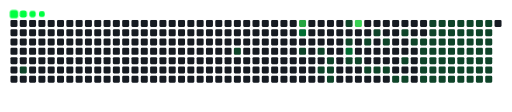
t = 0.00 s
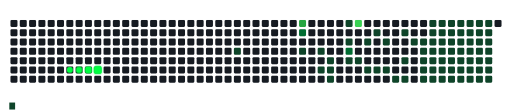
t = 1.50 s
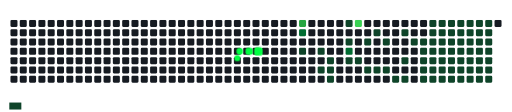
t = 3.43 s
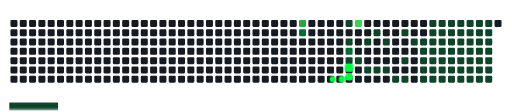
t = 5.02 s
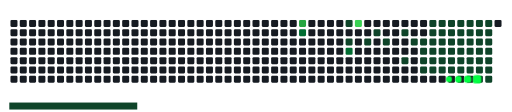
t = 6.67 s
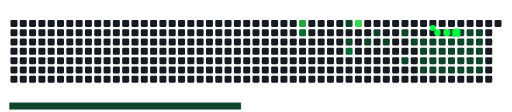
t = 8.35 s

The animated SVG that drew these frames (rendered in a browser with its animation timeline set to each time). Animation: 89 CSS @keyframes rules; frames cover the first 8.35 s, repeats indefinitely.

<svg viewBox="-16 -32 880 192" width="880" height="192" xmlns="http://www.w3.org/2000/svg"><desc>Generated with https://github.com/Platane/snk</desc><style>:root{--cb:#1b1f230a;--cs:#00FF41;--ce:#161b22;--c0:#161b22;--c1:#0e4429;--c2:#006d32;--c3:#26a641;--c4:#39d353}.c{shape-rendering:geometricPrecision;fill:var(--ce);stroke-width:1px;stroke:var(--cb);animation:none 20700ms linear infinite;width:12px;height:12px}@keyframes c0{3.37%{fill:var(--c1)}3.39%,100%{fill:var(--ce)}}.c.c0{fill:var(--c1);animation-name:c0}@keyframes c1{15.45%{fill:var(--c1)}15.47%,100%{fill:var(--ce)}}.c.c1{fill:var(--c1);animation-name:c1}@keyframes c2{78.25%{fill:var(--c3)}78.27%,100%{fill:var(--ce)}}.c.c2{fill:var(--c3);animation-name:c2}@keyframes c3{77.77%{fill:var(--c2)}77.79%,100%{fill:var(--ce)}}.c.c3{fill:var(--c2);animation-name:c3}@keyframes c4{18.83%{fill:var(--c1)}18.85%,100%{fill:var(--ce)}}.c.c4{fill:var(--c1);animation-name:c4}@keyframes c5{19.8%{fill:var(--c1)}19.82%,100%{fill:var(--ce)}}.c.c5{fill:var(--c1);animation-name:c5}@keyframes c6{21.73%{fill:var(--c1)}21.75%,100%{fill:var(--ce)}}.c.c6{fill:var(--c1);animation-name:c6}@keyframes c7{20.76%{fill:var(--c1)}20.78%,100%{fill:var(--ce)}}.c.c7{fill:var(--c1);animation-name:c7}@keyframes c8{21.25%{fill:var(--c1)}21.27%,100%{fill:var(--ce)}}.c.c8{fill:var(--c1);animation-name:c8}@keyframes c9{22.7%{fill:var(--c1)}22.72%,100%{fill:var(--ce)}}.c.c9{fill:var(--c1);animation-name:c9}@keyframes ca{71.97%{fill:var(--c1)}71.99%,100%{fill:var(--ce)}}.c.ca{fill:var(--c1);animation-name:ca}@keyframes cb{71%{fill:var(--c1)}71.02%,100%{fill:var(--ce)}}.c.cb{fill:var(--c1);animation-name:cb}@keyframes cc{74.39%{fill:var(--c2)}74.41%,100%{fill:var(--ce)}}.c.cc{fill:var(--c2);animation-name:cc}@keyframes cd{24.63%{fill:var(--c1)}24.65%,100%{fill:var(--ce)}}.c.cd{fill:var(--c1);animation-name:cd}@keyframes ce{81.15%{fill:var(--c4)}81.17%,100%{fill:var(--ce)}}.c.ce{fill:var(--c4);animation-name:ce}@keyframes cf{25.11%{fill:var(--c1)}25.13%,100%{fill:var(--ce)}}.c.cf{fill:var(--c1);animation-name:cf}@keyframes cg{48.78%{fill:var(--c1)}48.8%,100%{fill:var(--ce)}}.c.cg{fill:var(--c1);animation-name:cg}@keyframes ch{26.08%{fill:var(--c1)}26.1%,100%{fill:var(--ce)}}.c.ch{fill:var(--c1);animation-name:ch}@keyframes ci{47.82%{fill:var(--c1)}47.84%,100%{fill:var(--ce)}}.c.ci{fill:var(--c1);animation-name:ci}@keyframes cj{26.56%{fill:var(--c1)}26.58%,100%{fill:var(--ce)}}.c.cj{fill:var(--c1);animation-name:cj}@keyframes ck{49.75%{fill:var(--c1)}49.77%,100%{fill:var(--ce)}}.c.ck{fill:var(--c1);animation-name:ck}@keyframes cl{27.04%{fill:var(--c1)}27.06%,100%{fill:var(--ce)}}.c.cl{fill:var(--c1);animation-name:cl}@keyframes cm{28.01%{fill:var(--c1)}28.03%,100%{fill:var(--ce)}}.c.cm{fill:var(--c1);animation-name:cm}@keyframes cn{46.37%{fill:var(--c1)}46.39%,100%{fill:var(--ce)}}.c.cn{fill:var(--c1);animation-name:cn}@keyframes co{51.68%{fill:var(--c1)}51.7%,100%{fill:var(--ce)}}.c.co{fill:var(--c1);animation-name:co}@keyframes cp{28.49%{fill:var(--c1)}28.51%,100%{fill:var(--ce)}}.c.cp{fill:var(--c1);animation-name:cp}@keyframes cq{45.4%{fill:var(--c1)}45.42%,100%{fill:var(--ce)}}.c.cq{fill:var(--c1);animation-name:cq}@keyframes cr{44.92%{fill:var(--c1)}44.94%,100%{fill:var(--ce)}}.c.cr{fill:var(--c1);animation-name:cr}@keyframes cs{58.93%{fill:var(--c1)}58.95%,100%{fill:var(--ce)}}.c.cs{fill:var(--c1);animation-name:cs}@keyframes ct{52.65%{fill:var(--c1)}52.67%,100%{fill:var(--ce)}}.c.ct{fill:var(--c1);animation-name:ct}@keyframes cu{59.89%{fill:var(--c1)}59.91%,100%{fill:var(--ce)}}.c.cu{fill:var(--c1);animation-name:cu}@keyframes cv{29.46%{fill:var(--c1)}29.48%,100%{fill:var(--ce)}}.c.cv{fill:var(--c1);animation-name:cv}@keyframes cw{38.64%{fill:var(--c1)}38.66%,100%{fill:var(--ce)}}.c.cw{fill:var(--c1);animation-name:cw}@keyframes cx{39.12%{fill:var(--c1)}39.14%,100%{fill:var(--ce)}}.c.cx{fill:var(--c1);animation-name:cx}@keyframes cy{44.43%{fill:var(--c1)}44.45%,100%{fill:var(--ce)}}.c.cy{fill:var(--c1);animation-name:cy}@keyframes cz{58.44%{fill:var(--c1)}58.46%,100%{fill:var(--ce)}}.c.cz{fill:var(--c1);animation-name:cz}@keyframes c10{53.13%{fill:var(--c1)}53.15%,100%{fill:var(--ce)}}.c.c10{fill:var(--c1);animation-name:c10}@keyframes c11{60.38%{fill:var(--c1)}60.4%,100%{fill:var(--ce)}}.c.c11{fill:var(--c1);animation-name:c11}@keyframes c12{29.94%{fill:var(--c1)}29.96%,100%{fill:var(--ce)}}.c.c12{fill:var(--c1);animation-name:c12}@keyframes c13{38.15%{fill:var(--c1)}38.17%,100%{fill:var(--ce)}}.c.c13{fill:var(--c1);animation-name:c13}@keyframes c14{39.6%{fill:var(--c1)}39.62%,100%{fill:var(--ce)}}.c.c14{fill:var(--c1);animation-name:c14}@keyframes c15{43.95%{fill:var(--c1)}43.97%,100%{fill:var(--ce)}}.c.c15{fill:var(--c1);animation-name:c15}@keyframes c16{57.96%{fill:var(--c1)}57.98%,100%{fill:var(--ce)}}.c.c16{fill:var(--c1);animation-name:c16}@keyframes c17{53.61%{fill:var(--c1)}53.63%,100%{fill:var(--ce)}}.c.c17{fill:var(--c1);animation-name:c17}@keyframes c18{60.86%{fill:var(--c1)}60.88%,100%{fill:var(--ce)}}.c.c18{fill:var(--c1);animation-name:c18}@keyframes c19{30.42%{fill:var(--c1)}30.44%,100%{fill:var(--ce)}}.c.c19{fill:var(--c1);animation-name:c19}@keyframes c1a{37.67%{fill:var(--c1)}37.69%,100%{fill:var(--ce)}}.c.c1a{fill:var(--c1);animation-name:c1a}@keyframes c1b{40.09%{fill:var(--c1)}40.11%,100%{fill:var(--ce)}}.c.c1b{fill:var(--c1);animation-name:c1b}@keyframes c1c{43.47%{fill:var(--c1)}43.49%,100%{fill:var(--ce)}}.c.c1c{fill:var(--c1);animation-name:c1c}@keyframes c1d{57.48%{fill:var(--c1)}57.5%,100%{fill:var(--ce)}}.c.c1d{fill:var(--c1);animation-name:c1d}@keyframes c1e{54.1%{fill:var(--c1)}54.12%,100%{fill:var(--ce)}}.c.c1e{fill:var(--c1);animation-name:c1e}@keyframes c1f{61.34%{fill:var(--c1)}61.36%,100%{fill:var(--ce)}}.c.c1f{fill:var(--c1);animation-name:c1f}@keyframes c1g{30.91%{fill:var(--c1)}30.93%,100%{fill:var(--ce)}}.c.c1g{fill:var(--c1);animation-name:c1g}@keyframes c1h{37.19%{fill:var(--c1)}37.21%,100%{fill:var(--ce)}}.c.c1h{fill:var(--c1);animation-name:c1h}@keyframes c1i{40.57%{fill:var(--c1)}40.59%,100%{fill:var(--ce)}}.c.c1i{fill:var(--c1);animation-name:c1i}@keyframes c1j{42.99%{fill:var(--c1)}43.01%,100%{fill:var(--ce)}}.c.c1j{fill:var(--c1);animation-name:c1j}@keyframes c1k{56.99%{fill:var(--c1)}57.01%,100%{fill:var(--ce)}}.c.c1k{fill:var(--c1);animation-name:c1k}@keyframes c1l{54.58%{fill:var(--c1)}54.6%,100%{fill:var(--ce)}}.c.c1l{fill:var(--c1);animation-name:c1l}@keyframes c1m{61.83%{fill:var(--c1)}61.85%,100%{fill:var(--ce)}}.c.c1m{fill:var(--c1);animation-name:c1m}@keyframes c1n{31.39%{fill:var(--c1)}31.41%,100%{fill:var(--ce)}}.c.c1n{fill:var(--c1);animation-name:c1n}@keyframes c1o{36.7%{fill:var(--c1)}36.72%,100%{fill:var(--ce)}}.c.c1o{fill:var(--c1);animation-name:c1o}@keyframes c1p{41.05%{fill:var(--c1)}41.07%,100%{fill:var(--ce)}}.c.c1p{fill:var(--c1);animation-name:c1p}@keyframes c1q{42.5%{fill:var(--c1)}42.52%,100%{fill:var(--ce)}}.c.c1q{fill:var(--c1);animation-name:c1q}@keyframes c1r{56.51%{fill:var(--c1)}56.53%,100%{fill:var(--ce)}}.c.c1r{fill:var(--c1);animation-name:c1r}@keyframes c1s{55.06%{fill:var(--c1)}55.08%,100%{fill:var(--ce)}}.c.c1s{fill:var(--c1);animation-name:c1s}@keyframes c1t{62.31%{fill:var(--c1)}62.33%,100%{fill:var(--ce)}}.c.c1t{fill:var(--c1);animation-name:c1t}@keyframes c1u{31.87%{fill:var(--c1)}31.89%,100%{fill:var(--ce)}}.c.c1u{fill:var(--c1);animation-name:c1u}@keyframes c1v{36.22%{fill:var(--c1)}36.24%,100%{fill:var(--ce)}}.c.c1v{fill:var(--c1);animation-name:c1v}@keyframes c1w{41.54%{fill:var(--c1)}41.56%,100%{fill:var(--ce)}}.c.c1w{fill:var(--c1);animation-name:c1w}@keyframes c1x{42.02%{fill:var(--c1)}42.04%,100%{fill:var(--ce)}}.c.c1x{fill:var(--c1);animation-name:c1x}@keyframes c1y{56.03%{fill:var(--c1)}56.05%,100%{fill:var(--ce)}}.c.c1y{fill:var(--c1);animation-name:c1y}@keyframes c1z{55.55%{fill:var(--c1)}55.57%,100%{fill:var(--ce)}}.c.c1z{fill:var(--c1);animation-name:c1z}@keyframes c20{62.79%{fill:var(--c1)}62.81%,100%{fill:var(--ce)}}.c.c20{fill:var(--c1);animation-name:c20}@keyframes c21{32.36%{fill:var(--c1)}32.38%,100%{fill:var(--ce)}}.c.c21{fill:var(--c1);animation-name:c21}@keyframes c22{35.74%{fill:var(--c1)}35.76%,100%{fill:var(--ce)}}.c.c22{fill:var(--c1);animation-name:c22}@keyframes c23{35.26%{fill:var(--c1)}35.28%,100%{fill:var(--ce)}}.c.c23{fill:var(--c1);animation-name:c23}@keyframes c24{34.77%{fill:var(--c1)}34.79%,100%{fill:var(--ce)}}.c.c24{fill:var(--c1);animation-name:c24}@keyframes c25{34.29%{fill:var(--c1)}34.31%,100%{fill:var(--ce)}}.c.c25{fill:var(--c1);animation-name:c25}@keyframes c26{33.81%{fill:var(--c1)}33.83%,100%{fill:var(--ce)}}.c.c26{fill:var(--c1);animation-name:c26}@keyframes c27{33.32%{fill:var(--c1)}33.34%,100%{fill:var(--ce)}}.c.c27{fill:var(--c1);animation-name:c27}@keyframes c28{32.84%{fill:var(--c1)}32.86%,100%{fill:var(--ce)}}.c.c28{fill:var(--c1);animation-name:c28}.u{transform-origin:0 0;transform:scale(0,1);animation:none linear 20700ms infinite}@keyframes u0{3.37%{transform:scale(0.000,1)}3.39%,15.45%{transform:scale(0.013,1)}15.47%,18.83%{transform:scale(0.026,1)}18.85%,19.8%{transform:scale(0.039,1)}19.82%,20.76%{transform:scale(0.052,1)}20.78%,21.25%{transform:scale(0.065,1)}21.27%,21.73%{transform:scale(0.078,1)}21.75%,22.7%{transform:scale(0.091,1)}22.72%,24.63%{transform:scale(0.104,1)}24.65%,25.11%{transform:scale(0.117,1)}25.13%,26.08%{transform:scale(0.130,1)}26.1%,26.56%{transform:scale(0.143,1)}26.58%,27.04%{transform:scale(0.156,1)}27.06%,28.01%{transform:scale(0.169,1)}28.03%,28.49%{transform:scale(0.182,1)}28.51%,29.46%{transform:scale(0.195,1)}29.48%,29.94%{transform:scale(0.208,1)}29.96%,30.42%{transform:scale(0.221,1)}30.44%,30.91%{transform:scale(0.234,1)}30.93%,31.39%{transform:scale(0.247,1)}31.41%,31.87%{transform:scale(0.260,1)}31.89%,32.36%{transform:scale(0.273,1)}32.38%,32.84%{transform:scale(0.286,1)}32.86%,33.32%{transform:scale(0.299,1)}33.34%,33.81%{transform:scale(0.312,1)}33.83%,34.29%{transform:scale(0.325,1)}34.31%,34.77%{transform:scale(0.338,1)}34.79%,35.26%{transform:scale(0.351,1)}35.28%,35.74%{transform:scale(0.364,1)}35.76%,36.22%{transform:scale(0.377,1)}36.24%,36.7%{transform:scale(0.390,1)}36.72%,37.19%{transform:scale(0.403,1)}37.21%,37.67%{transform:scale(0.416,1)}37.69%,38.15%{transform:scale(0.429,1)}38.17%,38.64%{transform:scale(0.442,1)}38.66%,39.12%{transform:scale(0.455,1)}39.14%,39.6%{transform:scale(0.468,1)}39.62%,40.09%{transform:scale(0.481,1)}40.11%,40.57%{transform:scale(0.494,1)}40.59%,41.05%{transform:scale(0.506,1)}41.07%,41.54%{transform:scale(0.519,1)}41.56%,42.02%{transform:scale(0.532,1)}42.04%,42.5%{transform:scale(0.545,1)}42.52%,42.99%{transform:scale(0.558,1)}43.01%,43.47%{transform:scale(0.571,1)}43.49%,43.95%{transform:scale(0.584,1)}43.97%,44.43%{transform:scale(0.597,1)}44.45%,44.92%{transform:scale(0.610,1)}44.94%,45.4%{transform:scale(0.623,1)}45.42%,46.37%{transform:scale(0.636,1)}46.39%,47.82%{transform:scale(0.649,1)}47.84%,48.78%{transform:scale(0.662,1)}48.8%,49.75%{transform:scale(0.675,1)}49.77%,51.68%{transform:scale(0.688,1)}51.7%,52.65%{transform:scale(0.701,1)}52.67%,53.13%{transform:scale(0.714,1)}53.15%,53.61%{transform:scale(0.727,1)}53.63%,54.1%{transform:scale(0.740,1)}54.12%,54.58%{transform:scale(0.753,1)}54.6%,55.06%{transform:scale(0.766,1)}55.08%,55.55%{transform:scale(0.779,1)}55.57%,56.03%{transform:scale(0.792,1)}56.05%,56.51%{transform:scale(0.805,1)}56.53%,56.99%{transform:scale(0.818,1)}57.01%,57.48%{transform:scale(0.831,1)}57.5%,57.96%{transform:scale(0.844,1)}57.98%,58.44%{transform:scale(0.857,1)}58.46%,58.93%{transform:scale(0.870,1)}58.95%,59.89%{transform:scale(0.883,1)}59.91%,60.38%{transform:scale(0.896,1)}60.4%,60.86%{transform:scale(0.909,1)}60.88%,61.34%{transform:scale(0.922,1)}61.36%,61.83%{transform:scale(0.935,1)}61.85%,62.31%{transform:scale(0.948,1)}62.33%,62.79%{transform:scale(0.961,1)}62.81%,71%{transform:scale(0.974,1)}71.02%,71.97%{transform:scale(0.987,1)}71.99%,100%{transform:scale(1.000,1)}}.u.u0{fill:var(--c1);animation-name:u0;transform-origin:0.0px 0}@keyframes u1{74.39%{transform:scale(0.000,1)}74.41%,77.77%{transform:scale(0.500,1)}77.79%,100%{transform:scale(1.000,1)}}.u.u1{fill:var(--c2);animation-name:u1;transform-origin:806.1px 0}@keyframes u2{78.25%{transform:scale(0.000,1)}78.27%,100%{transform:scale(1.000,1)}}.u.u2{fill:var(--c3);animation-name:u2;transform-origin:827.1px 0}@keyframes u3{81.15%{transform:scale(0.000,1)}81.17%,100%{transform:scale(1.000,1)}}.u.u3{fill:var(--c4);animation-name:u3;transform-origin:837.5px 0}.s{shape-rendering:geometricPrecision;fill:var(--cs);animation:none linear 20700ms infinite}@keyframes s0{0%,99.52%{transform:translate(0px,-16px)}0.48%{transform:translate(0px,0px)}0.97%{transform:translate(16px,0px)}3.38%{transform:translate(16px,80px)}14.49%{transform:translate(384px,80px)}15.46%{transform:translate(384px,48px)}20.29%{transform:translate(544px,48px)}21.26%{transform:translate(544px,80px)}21.74%{transform:translate(528px,80px)}22.22%{transform:translate(528px,96px)}23.67%{transform:translate(576px,96px)}24.64%{transform:translate(576px,64px)}25.6%{transform:translate(608px,64px)}26.09%{transform:translate(608px,80px)}27.54%{transform:translate(656px,80px)}28.02%{transform:translate(656px,96px)}32.85%{transform:translate(816px,96px)}35.75%{transform:translate(816px,0px)}38.65%{transform:translate(720px,0px)}39.13%{transform:translate(720px,16px)}41.55%{transform:translate(800px,16px)}42.03%,64.25%{transform:translate(800px,32px)}45.41%{transform:translate(688px,32px)}45.89%{transform:translate(688px,16px)}48.31%{transform:translate(608px,16px)}48.79%{transform:translate(608px,32px)}50.72%{transform:translate(672px,32px)}51.69%{transform:translate(672px,64px)}55.56%{transform:translate(800px,64px)}56.04%{transform:translate(800px,48px)}58.94%{transform:translate(704px,48px)}59.9%{transform:translate(704px,80px)}62.8%{transform:translate(800px,80px)}71.01%{transform:translate(576px,32px)}71.98%{transform:translate(576px,0px)}72.46%{transform:translate(560px,0px)}72.95%,75.85%{transform:translate(560px,16px)}73.43%{transform:translate(576px,16px)}74.4%{transform:translate(576px,48px)}74.88%{transform:translate(560px,48px)}77.78%{transform:translate(496px,16px)}78.26%{transform:translate(496px,0px)}81.16%{transform:translate(592px,0px)}81.64%{transform:translate(592px,-16px)}}.s.s0{transform:translate(0px,-16px);animation-name:s0}@keyframes s1{0%,99.52%{transform:translate(16px,-16px)}0.48%{transform:translate(0px,-16px)}0.97%{transform:translate(0px,0px)}1.45%{transform:translate(16px,0px)}3.86%{transform:translate(16px,80px)}14.98%{transform:translate(384px,80px)}15.94%{transform:translate(384px,48px)}20.77%{transform:translate(544px,48px)}21.74%{transform:translate(544px,80px)}22.22%{transform:translate(528px,80px)}22.71%{transform:translate(528px,96px)}24.15%{transform:translate(576px,96px)}25.12%{transform:translate(576px,64px)}26.09%{transform:translate(608px,64px)}26.57%{transform:translate(608px,80px)}28.02%{transform:translate(656px,80px)}28.5%{transform:translate(656px,96px)}33.33%{transform:translate(816px,96px)}36.23%{transform:translate(816px,0px)}39.13%{transform:translate(720px,0px)}39.61%{transform:translate(720px,16px)}42.03%{transform:translate(800px,16px)}42.51%,64.73%{transform:translate(800px,32px)}45.89%{transform:translate(688px,32px)}46.38%{transform:translate(688px,16px)}48.79%{transform:translate(608px,16px)}49.28%{transform:translate(608px,32px)}51.21%{transform:translate(672px,32px)}52.17%{transform:translate(672px,64px)}56.04%{transform:translate(800px,64px)}56.52%{transform:translate(800px,48px)}59.42%{transform:translate(704px,48px)}60.39%{transform:translate(704px,80px)}63.29%{transform:translate(800px,80px)}71.5%{transform:translate(576px,32px)}72.46%{transform:translate(576px,0px)}72.95%{transform:translate(560px,0px)}73.43%,76.33%{transform:translate(560px,16px)}73.91%{transform:translate(576px,16px)}74.88%{transform:translate(576px,48px)}75.36%{transform:translate(560px,48px)}78.26%{transform:translate(496px,16px)}78.74%{transform:translate(496px,0px)}81.64%{transform:translate(592px,0px)}82.13%{transform:translate(592px,-16px)}}.s.s1{transform:translate(16px,-16px);animation-name:s1}@keyframes s2{0%,99.52%{transform:translate(32px,-16px)}0.97%{transform:translate(0px,-16px)}1.45%{transform:translate(0px,0px)}1.93%{transform:translate(16px,0px)}4.35%{transform:translate(16px,80px)}15.46%{transform:translate(384px,80px)}16.43%{transform:translate(384px,48px)}21.26%{transform:translate(544px,48px)}22.22%{transform:translate(544px,80px)}22.71%{transform:translate(528px,80px)}23.19%{transform:translate(528px,96px)}24.64%{transform:translate(576px,96px)}25.6%{transform:translate(576px,64px)}26.57%{transform:translate(608px,64px)}27.05%{transform:translate(608px,80px)}28.5%{transform:translate(656px,80px)}28.99%{transform:translate(656px,96px)}33.82%{transform:translate(816px,96px)}36.71%{transform:translate(816px,0px)}39.61%{transform:translate(720px,0px)}40.1%{transform:translate(720px,16px)}42.51%{transform:translate(800px,16px)}43%,65.22%{transform:translate(800px,32px)}46.38%{transform:translate(688px,32px)}46.86%{transform:translate(688px,16px)}49.28%{transform:translate(608px,16px)}49.76%{transform:translate(608px,32px)}51.69%{transform:translate(672px,32px)}52.66%{transform:translate(672px,64px)}56.52%{transform:translate(800px,64px)}57%{transform:translate(800px,48px)}59.9%{transform:translate(704px,48px)}60.87%{transform:translate(704px,80px)}63.77%{transform:translate(800px,80px)}71.98%{transform:translate(576px,32px)}72.95%{transform:translate(576px,0px)}73.43%{transform:translate(560px,0px)}73.91%,76.81%{transform:translate(560px,16px)}74.4%{transform:translate(576px,16px)}75.36%{transform:translate(576px,48px)}75.85%{transform:translate(560px,48px)}78.74%{transform:translate(496px,16px)}79.23%{transform:translate(496px,0px)}82.13%{transform:translate(592px,0px)}82.61%{transform:translate(592px,-16px)}}.s.s2{transform:translate(32px,-16px);animation-name:s2}@keyframes s3{0%,99.52%{transform:translate(48px,-16px)}1.45%{transform:translate(0px,-16px)}1.93%{transform:translate(0px,0px)}2.42%{transform:translate(16px,0px)}4.83%{transform:translate(16px,80px)}15.94%{transform:translate(384px,80px)}16.91%{transform:translate(384px,48px)}21.74%{transform:translate(544px,48px)}22.71%{transform:translate(544px,80px)}23.19%{transform:translate(528px,80px)}23.67%{transform:translate(528px,96px)}25.12%{transform:translate(576px,96px)}26.09%{transform:translate(576px,64px)}27.05%{transform:translate(608px,64px)}27.54%{transform:translate(608px,80px)}28.99%{transform:translate(656px,80px)}29.47%{transform:translate(656px,96px)}34.3%{transform:translate(816px,96px)}37.2%{transform:translate(816px,0px)}40.1%{transform:translate(720px,0px)}40.58%{transform:translate(720px,16px)}43%{transform:translate(800px,16px)}43.48%,65.7%{transform:translate(800px,32px)}46.86%{transform:translate(688px,32px)}47.34%{transform:translate(688px,16px)}49.76%{transform:translate(608px,16px)}50.24%{transform:translate(608px,32px)}52.17%{transform:translate(672px,32px)}53.14%{transform:translate(672px,64px)}57%{transform:translate(800px,64px)}57.49%{transform:translate(800px,48px)}60.39%{transform:translate(704px,48px)}61.35%{transform:translate(704px,80px)}64.25%{transform:translate(800px,80px)}72.46%{transform:translate(576px,32px)}73.43%{transform:translate(576px,0px)}73.91%{transform:translate(560px,0px)}74.4%,77.29%{transform:translate(560px,16px)}74.88%{transform:translate(576px,16px)}75.85%{transform:translate(576px,48px)}76.33%{transform:translate(560px,48px)}79.23%{transform:translate(496px,16px)}79.71%{transform:translate(496px,0px)}82.61%{transform:translate(592px,0px)}83.09%{transform:translate(592px,-16px)}}.s.s3{transform:translate(48px,-16px);animation-name:s3}</style><rect class="c" x="2" y="2" rx="2" ry="2"/><rect class="c" x="2" y="18" rx="2" ry="2"/><rect class="c" x="2" y="34" rx="2" ry="2"/><rect class="c" x="2" y="50" rx="2" ry="2"/><rect class="c" x="2" y="66" rx="2" ry="2"/><rect class="c" x="2" y="82" rx="2" ry="2"/><rect class="c" x="2" y="98" rx="2" ry="2"/><rect class="c" x="18" y="2" rx="2" ry="2"/><rect class="c" x="18" y="18" rx="2" ry="2"/><rect class="c" x="18" y="34" rx="2" ry="2"/><rect class="c" x="18" y="50" rx="2" ry="2"/><rect class="c" x="18" y="66" rx="2" ry="2"/><rect class="c c0" x="18" y="82" rx="2" ry="2"/><rect class="c" x="18" y="98" rx="2" ry="2"/><rect class="c" x="34" y="2" rx="2" ry="2"/><rect class="c" x="34" y="18" rx="2" ry="2"/><rect class="c" x="34" y="34" rx="2" ry="2"/><rect class="c" x="34" y="50" rx="2" ry="2"/><rect class="c" x="34" y="66" rx="2" ry="2"/><rect class="c" x="34" y="82" rx="2" ry="2"/><rect class="c" x="34" y="98" rx="2" ry="2"/><rect class="c" x="50" y="2" rx="2" ry="2"/><rect class="c" x="50" y="18" rx="2" ry="2"/><rect class="c" x="50" y="34" rx="2" ry="2"/><rect class="c" x="50" y="50" rx="2" ry="2"/><rect class="c" x="50" y="66" rx="2" ry="2"/><rect class="c" x="50" y="82" rx="2" ry="2"/><rect class="c" x="50" y="98" rx="2" ry="2"/><rect class="c" x="66" y="2" rx="2" ry="2"/><rect class="c" x="66" y="18" rx="2" ry="2"/><rect class="c" x="66" y="34" rx="2" ry="2"/><rect class="c" x="66" y="50" rx="2" ry="2"/><rect class="c" x="66" y="66" rx="2" ry="2"/><rect class="c" x="66" y="82" rx="2" ry="2"/><rect class="c" x="66" y="98" rx="2" ry="2"/><rect class="c" x="82" y="2" rx="2" ry="2"/><rect class="c" x="82" y="18" rx="2" ry="2"/><rect class="c" x="82" y="34" rx="2" ry="2"/><rect class="c" x="82" y="50" rx="2" ry="2"/><rect class="c" x="82" y="66" rx="2" ry="2"/><rect class="c" x="82" y="82" rx="2" ry="2"/><rect class="c" x="82" y="98" rx="2" ry="2"/><rect class="c" x="98" y="2" rx="2" ry="2"/><rect class="c" x="98" y="18" rx="2" ry="2"/><rect class="c" x="98" y="34" rx="2" ry="2"/><rect class="c" x="98" y="50" rx="2" ry="2"/><rect class="c" x="98" y="66" rx="2" ry="2"/><rect class="c" x="98" y="82" rx="2" ry="2"/><rect class="c" x="98" y="98" rx="2" ry="2"/><rect class="c" x="114" y="2" rx="2" ry="2"/><rect class="c" x="114" y="18" rx="2" ry="2"/><rect class="c" x="114" y="34" rx="2" ry="2"/><rect class="c" x="114" y="50" rx="2" ry="2"/><rect class="c" x="114" y="66" rx="2" ry="2"/><rect class="c" x="114" y="82" rx="2" ry="2"/><rect class="c" x="114" y="98" rx="2" ry="2"/><rect class="c" x="130" y="2" rx="2" ry="2"/><rect class="c" x="130" y="18" rx="2" ry="2"/><rect class="c" x="130" y="34" rx="2" ry="2"/><rect class="c" x="130" y="50" rx="2" ry="2"/><rect class="c" x="130" y="66" rx="2" ry="2"/><rect class="c" x="130" y="82" rx="2" ry="2"/><rect class="c" x="130" y="98" rx="2" ry="2"/><rect class="c" x="146" y="2" rx="2" ry="2"/><rect class="c" x="146" y="18" rx="2" ry="2"/><rect class="c" x="146" y="34" rx="2" ry="2"/><rect class="c" x="146" y="50" rx="2" ry="2"/><rect class="c" x="146" y="66" rx="2" ry="2"/><rect class="c" x="146" y="82" rx="2" ry="2"/><rect class="c" x="146" y="98" rx="2" ry="2"/><rect class="c" x="162" y="2" rx="2" ry="2"/><rect class="c" x="162" y="18" rx="2" ry="2"/><rect class="c" x="162" y="34" rx="2" ry="2"/><rect class="c" x="162" y="50" rx="2" ry="2"/><rect class="c" x="162" y="66" rx="2" ry="2"/><rect class="c" x="162" y="82" rx="2" ry="2"/><rect class="c" x="162" y="98" rx="2" ry="2"/><rect class="c" x="178" y="2" rx="2" ry="2"/><rect class="c" x="178" y="18" rx="2" ry="2"/><rect class="c" x="178" y="34" rx="2" ry="2"/><rect class="c" x="178" y="50" rx="2" ry="2"/><rect class="c" x="178" y="66" rx="2" ry="2"/><rect class="c" x="178" y="82" rx="2" ry="2"/><rect class="c" x="178" y="98" rx="2" ry="2"/><rect class="c" x="194" y="2" rx="2" ry="2"/><rect class="c" x="194" y="18" rx="2" ry="2"/><rect class="c" x="194" y="34" rx="2" ry="2"/><rect class="c" x="194" y="50" rx="2" ry="2"/><rect class="c" x="194" y="66" rx="2" ry="2"/><rect class="c" x="194" y="82" rx="2" ry="2"/><rect class="c" x="194" y="98" rx="2" ry="2"/><rect class="c" x="210" y="2" rx="2" ry="2"/><rect class="c" x="210" y="18" rx="2" ry="2"/><rect class="c" x="210" y="34" rx="2" ry="2"/><rect class="c" x="210" y="50" rx="2" ry="2"/><rect class="c" x="210" y="66" rx="2" ry="2"/><rect class="c" x="210" y="82" rx="2" ry="2"/><rect class="c" x="210" y="98" rx="2" ry="2"/><rect class="c" x="226" y="2" rx="2" ry="2"/><rect class="c" x="226" y="18" rx="2" ry="2"/><rect class="c" x="226" y="34" rx="2" ry="2"/><rect class="c" x="226" y="50" rx="2" ry="2"/><rect class="c" x="226" y="66" rx="2" ry="2"/><rect class="c" x="226" y="82" rx="2" ry="2"/><rect class="c" x="226" y="98" rx="2" ry="2"/><rect class="c" x="242" y="2" rx="2" ry="2"/><rect class="c" x="242" y="18" rx="2" ry="2"/><rect class="c" x="242" y="34" rx="2" ry="2"/><rect class="c" x="242" y="50" rx="2" ry="2"/><rect class="c" x="242" y="66" rx="2" ry="2"/><rect class="c" x="242" y="82" rx="2" ry="2"/><rect class="c" x="242" y="98" rx="2" ry="2"/><rect class="c" x="258" y="2" rx="2" ry="2"/><rect class="c" x="258" y="18" rx="2" ry="2"/><rect class="c" x="258" y="34" rx="2" ry="2"/><rect class="c" x="258" y="50" rx="2" ry="2"/><rect class="c" x="258" y="66" rx="2" ry="2"/><rect class="c" x="258" y="82" rx="2" ry="2"/><rect class="c" x="258" y="98" rx="2" ry="2"/><rect class="c" x="274" y="2" rx="2" ry="2"/><rect class="c" x="274" y="18" rx="2" ry="2"/><rect class="c" x="274" y="34" rx="2" ry="2"/><rect class="c" x="274" y="50" rx="2" ry="2"/><rect class="c" x="274" y="66" rx="2" ry="2"/><rect class="c" x="274" y="82" rx="2" ry="2"/><rect class="c" x="274" y="98" rx="2" ry="2"/><rect class="c" x="290" y="2" rx="2" ry="2"/><rect class="c" x="290" y="18" rx="2" ry="2"/><rect class="c" x="290" y="34" rx="2" ry="2"/><rect class="c" x="290" y="50" rx="2" ry="2"/><rect class="c" x="290" y="66" rx="2" ry="2"/><rect class="c" x="290" y="82" rx="2" ry="2"/><rect class="c" x="290" y="98" rx="2" ry="2"/><rect class="c" x="306" y="2" rx="2" ry="2"/><rect class="c" x="306" y="18" rx="2" ry="2"/><rect class="c" x="306" y="34" rx="2" ry="2"/><rect class="c" x="306" y="50" rx="2" ry="2"/><rect class="c" x="306" y="66" rx="2" ry="2"/><rect class="c" x="306" y="82" rx="2" ry="2"/><rect class="c" x="306" y="98" rx="2" ry="2"/><rect class="c" x="322" y="2" rx="2" ry="2"/><rect class="c" x="322" y="18" rx="2" ry="2"/><rect class="c" x="322" y="34" rx="2" ry="2"/><rect class="c" x="322" y="50" rx="2" ry="2"/><rect class="c" x="322" y="66" rx="2" ry="2"/><rect class="c" x="322" y="82" rx="2" ry="2"/><rect class="c" x="322" y="98" rx="2" ry="2"/><rect class="c" x="338" y="2" rx="2" ry="2"/><rect class="c" x="338" y="18" rx="2" ry="2"/><rect class="c" x="338" y="34" rx="2" ry="2"/><rect class="c" x="338" y="50" rx="2" ry="2"/><rect class="c" x="338" y="66" rx="2" ry="2"/><rect class="c" x="338" y="82" rx="2" ry="2"/><rect class="c" x="338" y="98" rx="2" ry="2"/><rect class="c" x="354" y="2" rx="2" ry="2"/><rect class="c" x="354" y="18" rx="2" ry="2"/><rect class="c" x="354" y="34" rx="2" ry="2"/><rect class="c" x="354" y="50" rx="2" ry="2"/><rect class="c" x="354" y="66" rx="2" ry="2"/><rect class="c" x="354" y="82" rx="2" ry="2"/><rect class="c" x="354" y="98" rx="2" ry="2"/><rect class="c" x="370" y="2" rx="2" ry="2"/><rect class="c" x="370" y="18" rx="2" ry="2"/><rect class="c" x="370" y="34" rx="2" ry="2"/><rect class="c" x="370" y="50" rx="2" ry="2"/><rect class="c" x="370" y="66" rx="2" ry="2"/><rect class="c" x="370" y="82" rx="2" ry="2"/><rect class="c" x="370" y="98" rx="2" ry="2"/><rect class="c" x="386" y="2" rx="2" ry="2"/><rect class="c" x="386" y="18" rx="2" ry="2"/><rect class="c" x="386" y="34" rx="2" ry="2"/><rect class="c c1" x="386" y="50" rx="2" ry="2"/><rect class="c" x="386" y="66" rx="2" ry="2"/><rect class="c" x="386" y="82" rx="2" ry="2"/><rect class="c" x="386" y="98" rx="2" ry="2"/><rect class="c" x="402" y="2" rx="2" ry="2"/><rect class="c" x="402" y="18" rx="2" ry="2"/><rect class="c" x="402" y="34" rx="2" ry="2"/><rect class="c" x="402" y="50" rx="2" ry="2"/><rect class="c" x="402" y="66" rx="2" ry="2"/><rect class="c" x="402" y="82" rx="2" ry="2"/><rect class="c" x="402" y="98" rx="2" ry="2"/><rect class="c" x="418" y="2" rx="2" ry="2"/><rect class="c" x="418" y="18" rx="2" ry="2"/><rect class="c" x="418" y="34" rx="2" ry="2"/><rect class="c" x="418" y="50" rx="2" ry="2"/><rect class="c" x="418" y="66" rx="2" ry="2"/><rect class="c" x="418" y="82" rx="2" ry="2"/><rect class="c" x="418" y="98" rx="2" ry="2"/><rect class="c" x="434" y="2" rx="2" ry="2"/><rect class="c" x="434" y="18" rx="2" ry="2"/><rect class="c" x="434" y="34" rx="2" ry="2"/><rect class="c" x="434" y="50" rx="2" ry="2"/><rect class="c" x="434" y="66" rx="2" ry="2"/><rect class="c" x="434" y="82" rx="2" ry="2"/><rect class="c" x="434" y="98" rx="2" ry="2"/><rect class="c" x="450" y="2" rx="2" ry="2"/><rect class="c" x="450" y="18" rx="2" ry="2"/><rect class="c" x="450" y="34" rx="2" ry="2"/><rect class="c" x="450" y="50" rx="2" ry="2"/><rect class="c" x="450" y="66" rx="2" ry="2"/><rect class="c" x="450" y="82" rx="2" ry="2"/><rect class="c" x="450" y="98" rx="2" ry="2"/><rect class="c" x="466" y="2" rx="2" ry="2"/><rect class="c" x="466" y="18" rx="2" ry="2"/><rect class="c" x="466" y="34" rx="2" ry="2"/><rect class="c" x="466" y="50" rx="2" ry="2"/><rect class="c" x="466" y="66" rx="2" ry="2"/><rect class="c" x="466" y="82" rx="2" ry="2"/><rect class="c" x="466" y="98" rx="2" ry="2"/><rect class="c" x="482" y="2" rx="2" ry="2"/><rect class="c" x="482" y="18" rx="2" ry="2"/><rect class="c" x="482" y="34" rx="2" ry="2"/><rect class="c" x="482" y="50" rx="2" ry="2"/><rect class="c" x="482" y="66" rx="2" ry="2"/><rect class="c" x="482" y="82" rx="2" ry="2"/><rect class="c" x="482" y="98" rx="2" ry="2"/><rect class="c c2" x="498" y="2" rx="2" ry="2"/><rect class="c c3" x="498" y="18" rx="2" ry="2"/><rect class="c" x="498" y="34" rx="2" ry="2"/><rect class="c c4" x="498" y="50" rx="2" ry="2"/><rect class="c" x="498" y="66" rx="2" ry="2"/><rect class="c" x="498" y="82" rx="2" ry="2"/><rect class="c" x="498" y="98" rx="2" ry="2"/><rect class="c" x="514" y="2" rx="2" ry="2"/><rect class="c" x="514" y="18" rx="2" ry="2"/><rect class="c" x="514" y="34" rx="2" ry="2"/><rect class="c" x="514" y="50" rx="2" ry="2"/><rect class="c" x="514" y="66" rx="2" ry="2"/><rect class="c" x="514" y="82" rx="2" ry="2"/><rect class="c" x="514" y="98" rx="2" ry="2"/><rect class="c" x="530" y="2" rx="2" ry="2"/><rect class="c" x="530" y="18" rx="2" ry="2"/><rect class="c" x="530" y="34" rx="2" ry="2"/><rect class="c c5" x="530" y="50" rx="2" ry="2"/><rect class="c" x="530" y="66" rx="2" ry="2"/><rect class="c c6" x="530" y="82" rx="2" ry="2"/><rect class="c" x="530" y="98" rx="2" ry="2"/><rect class="c" x="546" y="2" rx="2" ry="2"/><rect class="c" x="546" y="18" rx="2" ry="2"/><rect class="c" x="546" y="34" rx="2" ry="2"/><rect class="c" x="546" y="50" rx="2" ry="2"/><rect class="c c7" x="546" y="66" rx="2" ry="2"/><rect class="c c8" x="546" y="82" rx="2" ry="2"/><rect class="c c9" x="546" y="98" rx="2" ry="2"/><rect class="c" x="562" y="2" rx="2" ry="2"/><rect class="c" x="562" y="18" rx="2" ry="2"/><rect class="c" x="562" y="34" rx="2" ry="2"/><rect class="c" x="562" y="50" rx="2" ry="2"/><rect class="c" x="562" y="66" rx="2" ry="2"/><rect class="c" x="562" y="82" rx="2" ry="2"/><rect class="c" x="562" y="98" rx="2" ry="2"/><rect class="c ca" x="578" y="2" rx="2" ry="2"/><rect class="c" x="578" y="18" rx="2" ry="2"/><rect class="c cb" x="578" y="34" rx="2" ry="2"/><rect class="c cc" x="578" y="50" rx="2" ry="2"/><rect class="c cd" x="578" y="66" rx="2" ry="2"/><rect class="c" x="578" y="82" rx="2" ry="2"/><rect class="c" x="578" y="98" rx="2" ry="2"/><rect class="c ce" x="594" y="2" rx="2" ry="2"/><rect class="c" x="594" y="18" rx="2" ry="2"/><rect class="c" x="594" y="34" rx="2" ry="2"/><rect class="c" x="594" y="50" rx="2" ry="2"/><rect class="c cf" x="594" y="66" rx="2" ry="2"/><rect class="c" x="594" y="82" rx="2" ry="2"/><rect class="c" x="594" y="98" rx="2" ry="2"/><rect class="c" x="610" y="2" rx="2" ry="2"/><rect class="c" x="610" y="18" rx="2" ry="2"/><rect class="c cg" x="610" y="34" rx="2" ry="2"/><rect class="c" x="610" y="50" rx="2" ry="2"/><rect class="c" x="610" y="66" rx="2" ry="2"/><rect class="c ch" x="610" y="82" rx="2" ry="2"/><rect class="c" x="610" y="98" rx="2" ry="2"/><rect class="c" x="626" y="2" rx="2" ry="2"/><rect class="c ci" x="626" y="18" rx="2" ry="2"/><rect class="c" x="626" y="34" rx="2" ry="2"/><rect class="c" x="626" y="50" rx="2" ry="2"/><rect class="c" x="626" y="66" rx="2" ry="2"/><rect class="c cj" x="626" y="82" rx="2" ry="2"/><rect class="c" x="626" y="98" rx="2" ry="2"/><rect class="c" x="642" y="2" rx="2" ry="2"/><rect class="c" x="642" y="18" rx="2" ry="2"/><rect class="c ck" x="642" y="34" rx="2" ry="2"/><rect class="c" x="642" y="50" rx="2" ry="2"/><rect class="c" x="642" y="66" rx="2" ry="2"/><rect class="c cl" x="642" y="82" rx="2" ry="2"/><rect class="c" x="642" y="98" rx="2" ry="2"/><rect class="c" x="658" y="2" rx="2" ry="2"/><rect class="c" x="658" y="18" rx="2" ry="2"/><rect class="c" x="658" y="34" rx="2" ry="2"/><rect class="c" x="658" y="50" rx="2" ry="2"/><rect class="c" x="658" y="66" rx="2" ry="2"/><rect class="c" x="658" y="82" rx="2" ry="2"/><rect class="c cm" x="658" y="98" rx="2" ry="2"/><rect class="c" x="674" y="2" rx="2" ry="2"/><rect class="c cn" x="674" y="18" rx="2" ry="2"/><rect class="c" x="674" y="34" rx="2" ry="2"/><rect class="c" x="674" y="50" rx="2" ry="2"/><rect class="c co" x="674" y="66" rx="2" ry="2"/><rect class="c" x="674" y="82" rx="2" ry="2"/><rect class="c cp" x="674" y="98" rx="2" ry="2"/><rect class="c" x="690" y="2" rx="2" ry="2"/><rect class="c" x="690" y="18" rx="2" ry="2"/><rect class="c cq" x="690" y="34" rx="2" ry="2"/><rect class="c" x="690" y="50" rx="2" ry="2"/><rect class="c" x="690" y="66" rx="2" ry="2"/><rect class="c" x="690" y="82" rx="2" ry="2"/><rect class="c" x="690" y="98" rx="2" ry="2"/><rect class="c" x="706" y="2" rx="2" ry="2"/><rect class="c" x="706" y="18" rx="2" ry="2"/><rect class="c cr" x="706" y="34" rx="2" ry="2"/><rect class="c cs" x="706" y="50" rx="2" ry="2"/><rect class="c ct" x="706" y="66" rx="2" ry="2"/><rect class="c cu" x="706" y="82" rx="2" ry="2"/><rect class="c cv" x="706" y="98" rx="2" ry="2"/><rect class="c cw" x="722" y="2" rx="2" ry="2"/><rect class="c cx" x="722" y="18" rx="2" ry="2"/><rect class="c cy" x="722" y="34" rx="2" ry="2"/><rect class="c cz" x="722" y="50" rx="2" ry="2"/><rect class="c c10" x="722" y="66" rx="2" ry="2"/><rect class="c c11" x="722" y="82" rx="2" ry="2"/><rect class="c c12" x="722" y="98" rx="2" ry="2"/><rect class="c c13" x="738" y="2" rx="2" ry="2"/><rect class="c c14" x="738" y="18" rx="2" ry="2"/><rect class="c c15" x="738" y="34" rx="2" ry="2"/><rect class="c c16" x="738" y="50" rx="2" ry="2"/><rect class="c c17" x="738" y="66" rx="2" ry="2"/><rect class="c c18" x="738" y="82" rx="2" ry="2"/><rect class="c c19" x="738" y="98" rx="2" ry="2"/><rect class="c c1a" x="754" y="2" rx="2" ry="2"/><rect class="c c1b" x="754" y="18" rx="2" ry="2"/><rect class="c c1c" x="754" y="34" rx="2" ry="2"/><rect class="c c1d" x="754" y="50" rx="2" ry="2"/><rect class="c c1e" x="754" y="66" rx="2" ry="2"/><rect class="c c1f" x="754" y="82" rx="2" ry="2"/><rect class="c c1g" x="754" y="98" rx="2" ry="2"/><rect class="c c1h" x="770" y="2" rx="2" ry="2"/><rect class="c c1i" x="770" y="18" rx="2" ry="2"/><rect class="c c1j" x="770" y="34" rx="2" ry="2"/><rect class="c c1k" x="770" y="50" rx="2" ry="2"/><rect class="c c1l" x="770" y="66" rx="2" ry="2"/><rect class="c c1m" x="770" y="82" rx="2" ry="2"/><rect class="c c1n" x="770" y="98" rx="2" ry="2"/><rect class="c c1o" x="786" y="2" rx="2" ry="2"/><rect class="c c1p" x="786" y="18" rx="2" ry="2"/><rect class="c c1q" x="786" y="34" rx="2" ry="2"/><rect class="c c1r" x="786" y="50" rx="2" ry="2"/><rect class="c c1s" x="786" y="66" rx="2" ry="2"/><rect class="c c1t" x="786" y="82" rx="2" ry="2"/><rect class="c c1u" x="786" y="98" rx="2" ry="2"/><rect class="c c1v" x="802" y="2" rx="2" ry="2"/><rect class="c c1w" x="802" y="18" rx="2" ry="2"/><rect class="c c1x" x="802" y="34" rx="2" ry="2"/><rect class="c c1y" x="802" y="50" rx="2" ry="2"/><rect class="c c1z" x="802" y="66" rx="2" ry="2"/><rect class="c c20" x="802" y="82" rx="2" ry="2"/><rect class="c c21" x="802" y="98" rx="2" ry="2"/><rect class="c c22" x="818" y="2" rx="2" ry="2"/><rect class="c c23" x="818" y="18" rx="2" ry="2"/><rect class="c c24" x="818" y="34" rx="2" ry="2"/><rect class="c c25" x="818" y="50" rx="2" ry="2"/><rect class="c c26" x="818" y="66" rx="2" ry="2"/><rect class="c c27" x="818" y="82" rx="2" ry="2"/><rect class="c c28" x="818" y="98" rx="2" ry="2"/><rect class="c" x="834" y="2" rx="2" ry="2"/><rect class="u u0" height="12" width="806.7" x="0.0" y="144"/><rect class="u u1" height="12" width="21.5" x="806.1" y="144"/><rect class="u u2" height="12" width="11.1" x="827.1" y="144"/><rect class="u u3" height="12" width="11.1" x="837.5" y="144"/><rect class="s s0" x="0.8" y="0.8" width="14.4" height="14.4" rx="4.5" ry="4.5"/><rect class="s s1" x="1.8" y="1.8" width="12.3" height="12.3" rx="4.1" ry="4.1"/><rect class="s s2" x="2.6" y="2.6" width="10.8" height="10.8" rx="3.6" ry="3.6"/><rect class="s s3" x="3.0" y="3.0" width="9.9" height="9.9" rx="3.3" ry="3.3"/></svg>
